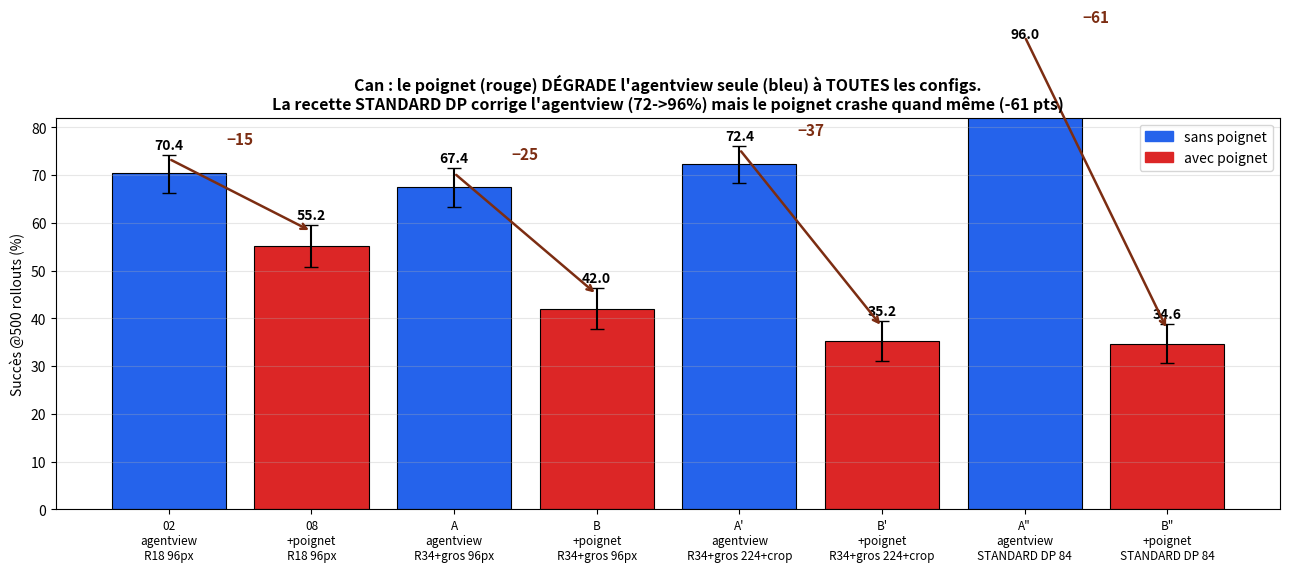

Recreate this plot in Python. (Note: this script raises an exception after producing the figure.)
#!/usr/bin/env python
"""Barplot FINAL WRISTCAP : le poignet ne bat JAMAIS l'agentview seule, à AUCUNE config
(capacité, résolution, augmentation). Les 3 paires matched sans/avec poignet."""
import matplotlib
matplotlib.use("Agg")
import matplotlib.pyplot as plt

# (label, succès, lo, hi, wrist)
DATA = [
    ("02\nagentview\nR18 96px",          70.4, 66.2, 74.2, False),
    ("08\n+poignet\nR18 96px",           55.2, 50.8, 59.5, True),
    ("A\nagentview\nR34+gros 96px",      67.4, 63.2, 71.4, False),
    ("B\n+poignet\nR34+gros 96px",       42.0, 37.8, 46.4, True),
    ("A'\nagentview\nR34+gros 224+crop", 72.4, 68.3, 76.1, False),
    ("B'\n+poignet\nR34+gros 224+crop",  35.2, 31.1, 39.5, True),
    ("A\"\nagentview\nSTANDARD DP 84", 96.0, 93.9, 97.4, False),
    ("B\"\n+poignet\nSTANDARD DP 84",  34.6, 30.6, 38.9, True),
]
fig, ax = plt.subplots(figsize=(13, 6))
x = range(len(DATA))
colors = ["#dc2626" if d[4] else "#2563eb" for d in DATA]
vals = [d[1] for d in DATA]
errs = [[d[1]-d[2] for d in DATA], [d[3]-d[1] for d in DATA]]
ax.bar(x, vals, yerr=errs, capsize=5, color=colors, edgecolor="k", linewidth=0.8)
for i, d in enumerate(DATA):
    ax.text(i, d[3]+1.2, f"{d[1]:.1f}", ha="center", fontweight="bold", fontsize=10)
ax.set_xticks(list(x)); ax.set_xticklabels([d[0] for d in DATA], fontsize=8.5)
ax.set_ylabel("Succès @500 rollouts (%)"); ax.set_ylim(0, 82)
# 4 paires matched : flèches sans->avec
for i in (0, 2, 4, 6):
    ax.annotate("", xy=(i+1, DATA[i+1][1]+3), xytext=(i, DATA[i][1]+3),
                arrowprops=dict(arrowstyle="->", color="#7c2d12", lw=1.8))
    d = DATA[i][1]-DATA[i+1][1]
    ax.text(i+0.5, max(DATA[i][1], DATA[i+1][1])+6, f"−{d:.0f}", color="#7c2d12",
            ha="center", fontweight="bold", fontsize=11)
ax.set_title("Can : le poignet (rouge) DÉGRADE l'agentview seule (bleu) à TOUTES les configs.\n"
             "La recette STANDARD DP corrige l'agentview (72->96%) mais le poignet crashe quand même (-61 pts)",
             fontsize=11.5, fontweight="bold")
from matplotlib.patches import Patch
ax.legend(handles=[Patch(color="#2563eb", label="sans poignet"),
                   Patch(color="#dc2626", label="avec poignet")], loc="upper right")
ax.grid(axis="y", alpha=0.3)
fig.tight_layout()
OUT = "results/runs/can/wristcap_final_comparison.png"
fig.savefig(OUT, dpi=120)
print("->", OUT)
